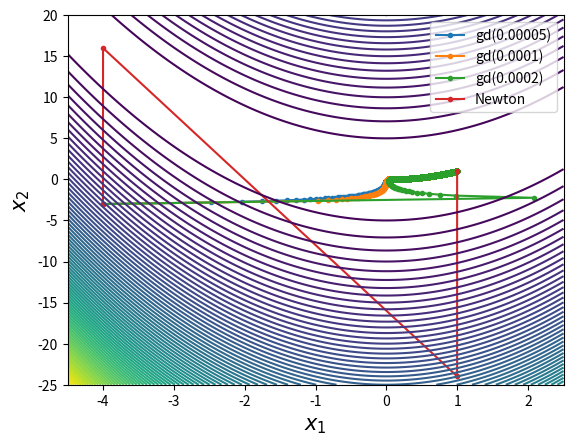

Here is the Python script that generated this plot:
import numpy as np
import time
from tqdm import tqdm
from matplotlib import pyplot as plt

x0 = np.array([
    [-4],
    [-3],
],dtype = np.float64)

x_star = np.array([
    [1],
    [1],
],dtype = np.float64)

x = np.zeros((2,1),dtype = np.float64)

a_gd_list = [0.00005, 0.0001, 0.0002]

def J(x):

    j = 100 * (x[1][0] - x[0][0]**2)**2 + (1 - x[0][0])**2

    return j

def djdx(x):
    
    djdx = np.array([
        [(-400 * x[0][0] * (x[1][0] - x[0][0]**2) - 2 * (1 - x[0][0])), (200 * (x[1][0] - x[0][0]**2))],
    ],dtype = np.float64)
    
    return djdx

def d2jdx2(x):
    
    d2jdx2 = np.array([
        [(-400 * (x[1][0] - x[0][0]**2) + 800 * x[0][0]**2 + 2), (-400 * x[0][0])],
        [(-400 * x[0][0]), (200)],
    ],dtype = np.float64)
    
    return d2jdx2

def gradient_descent(a_gd, x):
    
    p = - djdx(x).T
    
    dx = a_gd * p
    
    return dx

def newton(x):
    
    dx = -np.linalg.inv(d2jdx2(x))@djdx(x).T
    
    return dx

def main():
    
    x_j = np.linspace(-4.5, 2.5, 1000)
    y_j = np.linspace(-25, 20, 1000)
    X, Y = np.meshgrid(x_j, y_j)
    Z = 100 * (Y - X**2)**2 + (1 - X)**2
    
    x_data = [[x0[0][0]] for i in range(len(a_gd_list) + 1)]
    y_data = [[x0[1][0]] for i in range(len(a_gd_list) + 1)]
    
    i_gd = 0
        
    for a_gd in a_gd_list:
        
        x = x0.copy()
        
        print(a_gd)
        
        for i in tqdm(range(1000000)):
            
            x += gradient_descent(a_gd, x)
            
            x_data[i_gd].append(x[0][0])
            y_data[i_gd].append(x[1][0])
            
            if abs(J(x_star) - J(x)) < 0.00001:
                
                break
            
        i_gd += 1
    
    x = x0.copy()
    print("newton")
    
    for i in tqdm(range(100)):
        
        x += newton(x)
        
        x_data[i_gd].append(x[0][0])
        y_data[i_gd].append(x[1][0])
        
        if abs(J(x_star) - J(x)) < 0.00001:
                
                break
    
    fig = plt.figure()
        
    ax0 = fig.add_subplot(1,1,1)
    ax0.plot(x_data[0], y_data[0], marker=".", label="gd(0.00005)")
    ax0.plot(x_data[1], y_data[1], marker=".", label="gd(0.0001)")
    ax0.plot(x_data[2], y_data[2], marker=".", label="gd(0.0002)")
    ax0.plot(x_data[3], y_data[3], marker=".", label="Newton")
    ax0.contour(X, Y, Z, 100)
    
    ax0.set_xlabel("$\it{x_{1}}$",fontsize=15)
    ax0.set_ylabel("$\it{x_{2}}$",fontsize=15)
    
    ax0.legend()
    
    fig.savefig("fig_2.png")
        
    return



if  __name__ == "__main__":
    main()
